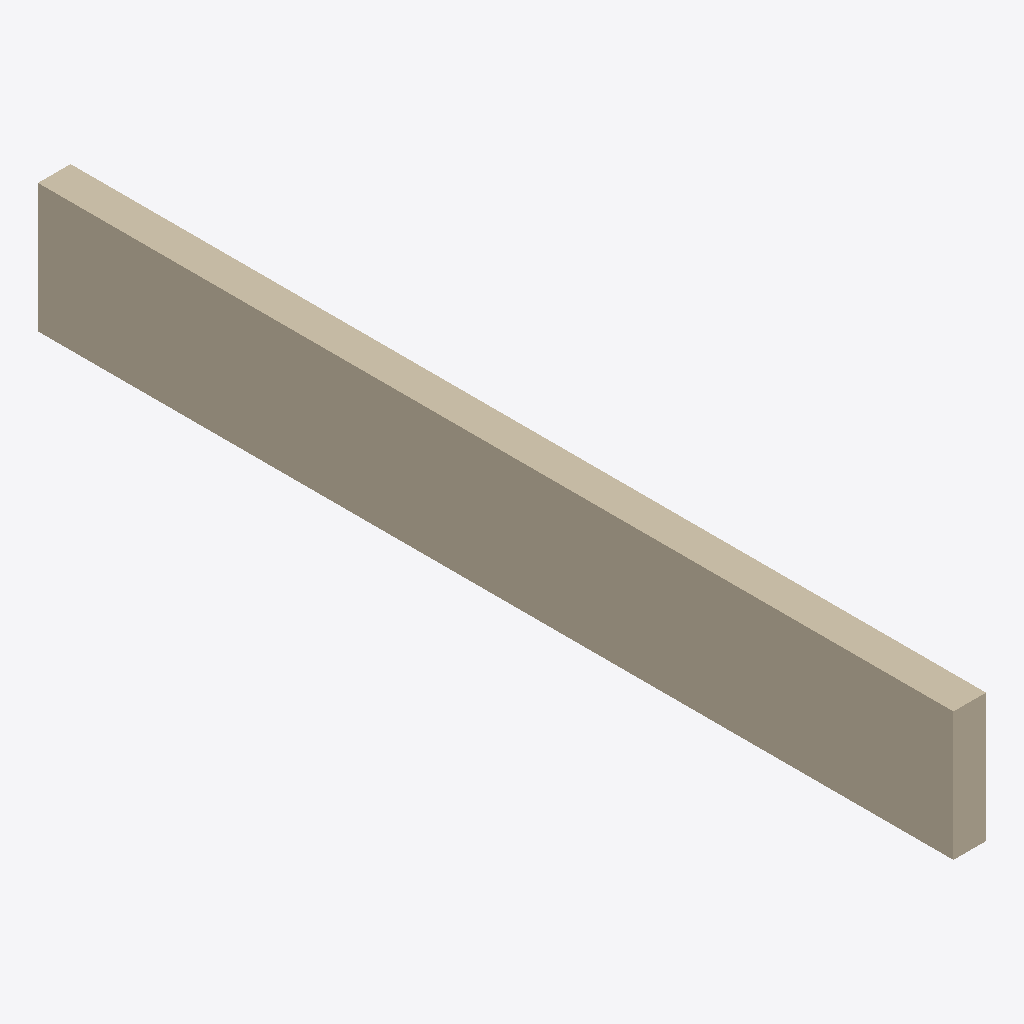
Isometric view of an IFC building model (IFC-SPF (STEP), schema IFC2X3, length unit metre), seen from the south-west, elements coloured by IFC class: 1 wall (beige).
Extent 0.1 m × 3.5 m × 0.5 m (x, y, z). Storeys (1): Default Building Storey at 0.00 m. Elements (1): 1 IfcWallStandardCase.

HEADER;
FILE_DESCRIPTION(('ViewDefinition [CoordinationView]'),'2;1');
FILE_NAME('/Users/macbook/Desktop/BIM/data/Duplex_A/IfcWallStandardCase47.ifc','2019-01-18T20:11:20-0500',('Unknown Author','info@ifctoolsproject.com'),('Unknown Organization'),'IFC Tools Project - IFC2x3 Java Toolbox','IFC2x3 Java Toolbox 2.0','Unknown Authorizer');
FILE_SCHEMA(('IFC2X3'));
ENDSEC;
DATA;
#46=IFCPROJECT('2UGXRnkbz3fQBdwgEqOojt',#38,'Default Project','Description of Default Project',$,$,$,(#41),#45);
#48=IFCBUILDING('3K$Sy2EMPC9ABKk0HX9l4v',#38,'Default Building','Description',$,#47,$,$,.ELEMENT.,$,$,$);
#49=IFCBUILDINGSTOREY('3WvqcoY_zCcQVE1x8N725l',#38,'Default Building Storey','Description',$,#47,$,$,.ELEMENT.,$);
#1=IFCWALLSTANDARDCASE('1aj$VJZFn2TxepZUBcKpee',#2,'Basic Wall:Interior - Partition (92mm Stud):204300',$,'Basic Wall:Interior - Partition (92mm Stud):128360',#3,#4,'204300');
ENDSEC;
